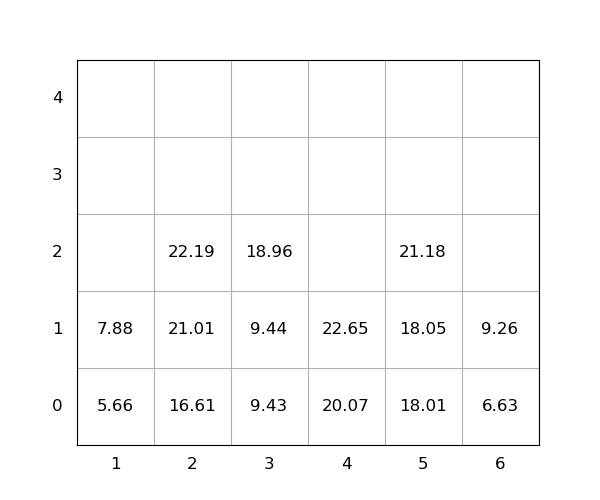

The data file committed next to this chart (first rows):
idx, loc_x, loc_y, loc_z, weight, seq, emerg, reloc, size(ft)
1, 2, 0, 0, 16.61, 0, 0, 0, 20
2, 1, 0, 0, 5.66, 0, 0, 0, 20
3, 5, 0, 0, 18.01, 0, 0, 0, 20
4, 3, 0, 0, 9.43, 0, 0, 0, 20
5, 5, 0, 1, 18.05, 0, 0, 0, 20
6, 4, 0, 0, 20.07, 1, 0, 0, 20
7, 5, 0, 2, 21.18, 2, 0, 0, 20
8, 4, 0, 1, 22.65, 3, 0, 0, 20
9, 1, 0, 1, 7.88, 4, 0, 0, 20
10, 3, 0, 1, 9.44, 5, 0, 0, 20
11, 6, 0, 0, 6.63, 6, 0, 0, 20
12, 6, 0, 1, 9.26, 7, 0, 0, 20
13, 3, 0, 2, 18.96, 8, 0, 0, 20
14, 2, 0, 1, 21.01, 9, 0, 0, 20
15, 2, 0, 2, 22.19, 10, 0, 0, 20
